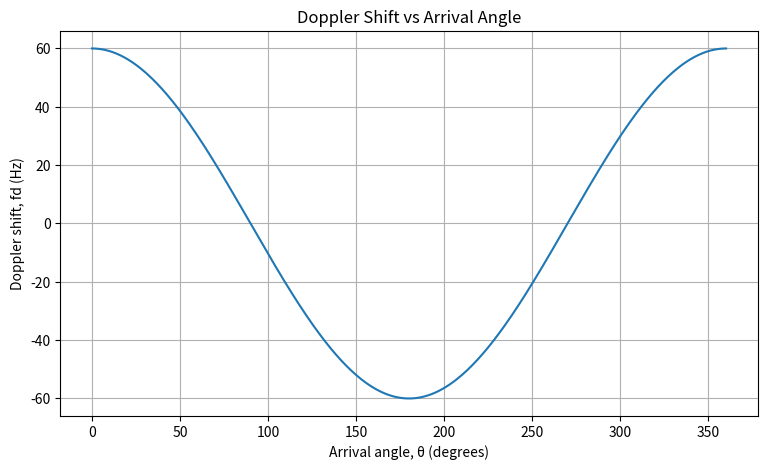
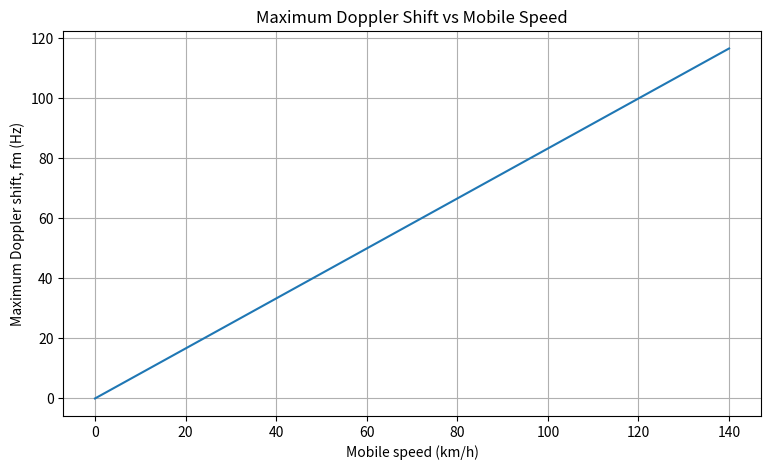

Source code (Python) for these figures, in order:
"""
Experiment 01: Calculation of Doppler Shift and Maximum Mobile Velocity
Course: Mobile and Cellular Communication Laboratory
Course Code: ICT-4204
"""

import numpy as np
import matplotlib.pyplot as plt

# Physical constant
C = 3e8  # speed of light (m/s)

# Configurable parameters
CARRIER_FREQUENCY_HZ = 900e6     # carrier frequency (Hz)
MOBILE_SPEED_KMH = 72.0          # mobile speed (km/h)
MEASURED_MAX_DOPPLER_HZ = 100.0  # measured maximum Doppler used for the inverse problem (Hz)


def max_doppler_shift(speed_ms, carrier_hz):
    """Maximum Doppler shift f_m = v * f_c / c (Hz)."""
    return speed_ms * carrier_hz / C


def max_velocity_from_doppler(max_doppler_hz, carrier_hz):
    """Maximum mobile velocity v_max = f_m * c / f_c (m/s)."""
    return max_doppler_hz * C / carrier_hz


def main():
    # 1. Maximum Doppler shift for the chosen speed
    mobile_speed_ms = MOBILE_SPEED_KMH / 3.6
    wavelength_m = C / CARRIER_FREQUENCY_HZ
    max_doppler_hz = mobile_speed_ms / wavelength_m

    print(f"Carrier frequency : {CARRIER_FREQUENCY_HZ/1e6:.1f} MHz")
    print(f"Mobile speed      : {MOBILE_SPEED_KMH:.1f} km/h = {mobile_speed_ms:.2f} m/s")
    print(f"Wavelength        : {wavelength_m:.4f} m")
    print(f"Maximum Doppler   : {max_doppler_hz:.2f} Hz")
    print()

    # 2. Inverse problem: velocity from a measured maximum Doppler shift
    estimated_speed_ms = max_velocity_from_doppler(MEASURED_MAX_DOPPLER_HZ, CARRIER_FREQUENCY_HZ)
    estimated_speed_kmh = estimated_speed_ms * 3.6

    print(f"For a measured maximum Doppler of {MEASURED_MAX_DOPPLER_HZ:.1f} Hz:")
    print(f"Estimated speed = {estimated_speed_ms:.2f} m/s")
    print(f"Estimated speed = {estimated_speed_kmh:.2f} km/h")

    # 3. Doppler shift versus arrival angle: f_d = f_m * cos(theta)
    angles_deg = np.linspace(0, 360, 361)
    doppler_hz = max_doppler_hz * np.cos(np.deg2rad(angles_deg))

    plt.figure(figsize=(9, 5))
    plt.plot(angles_deg, doppler_hz)
    plt.xlabel("Arrival angle, θ (degrees)")
    plt.ylabel("Doppler shift, fd (Hz)")
    plt.title("Doppler Shift vs Arrival Angle")
    plt.grid(True)

    # 4. Maximum Doppler shift versus mobile speed
    speeds_kmh = np.linspace(0, 140, 141)
    max_doppler_vs_speed = max_doppler_shift(speeds_kmh / 3.6, CARRIER_FREQUENCY_HZ)

    plt.figure(figsize=(9, 5))
    plt.plot(speeds_kmh, max_doppler_vs_speed)
    plt.xlabel("Mobile speed (km/h)")
    plt.ylabel("Maximum Doppler shift, fm (Hz)")
    plt.title("Maximum Doppler Shift vs Mobile Speed")
    plt.grid(True)

    plt.show()


if __name__ == "__main__":
    main()
